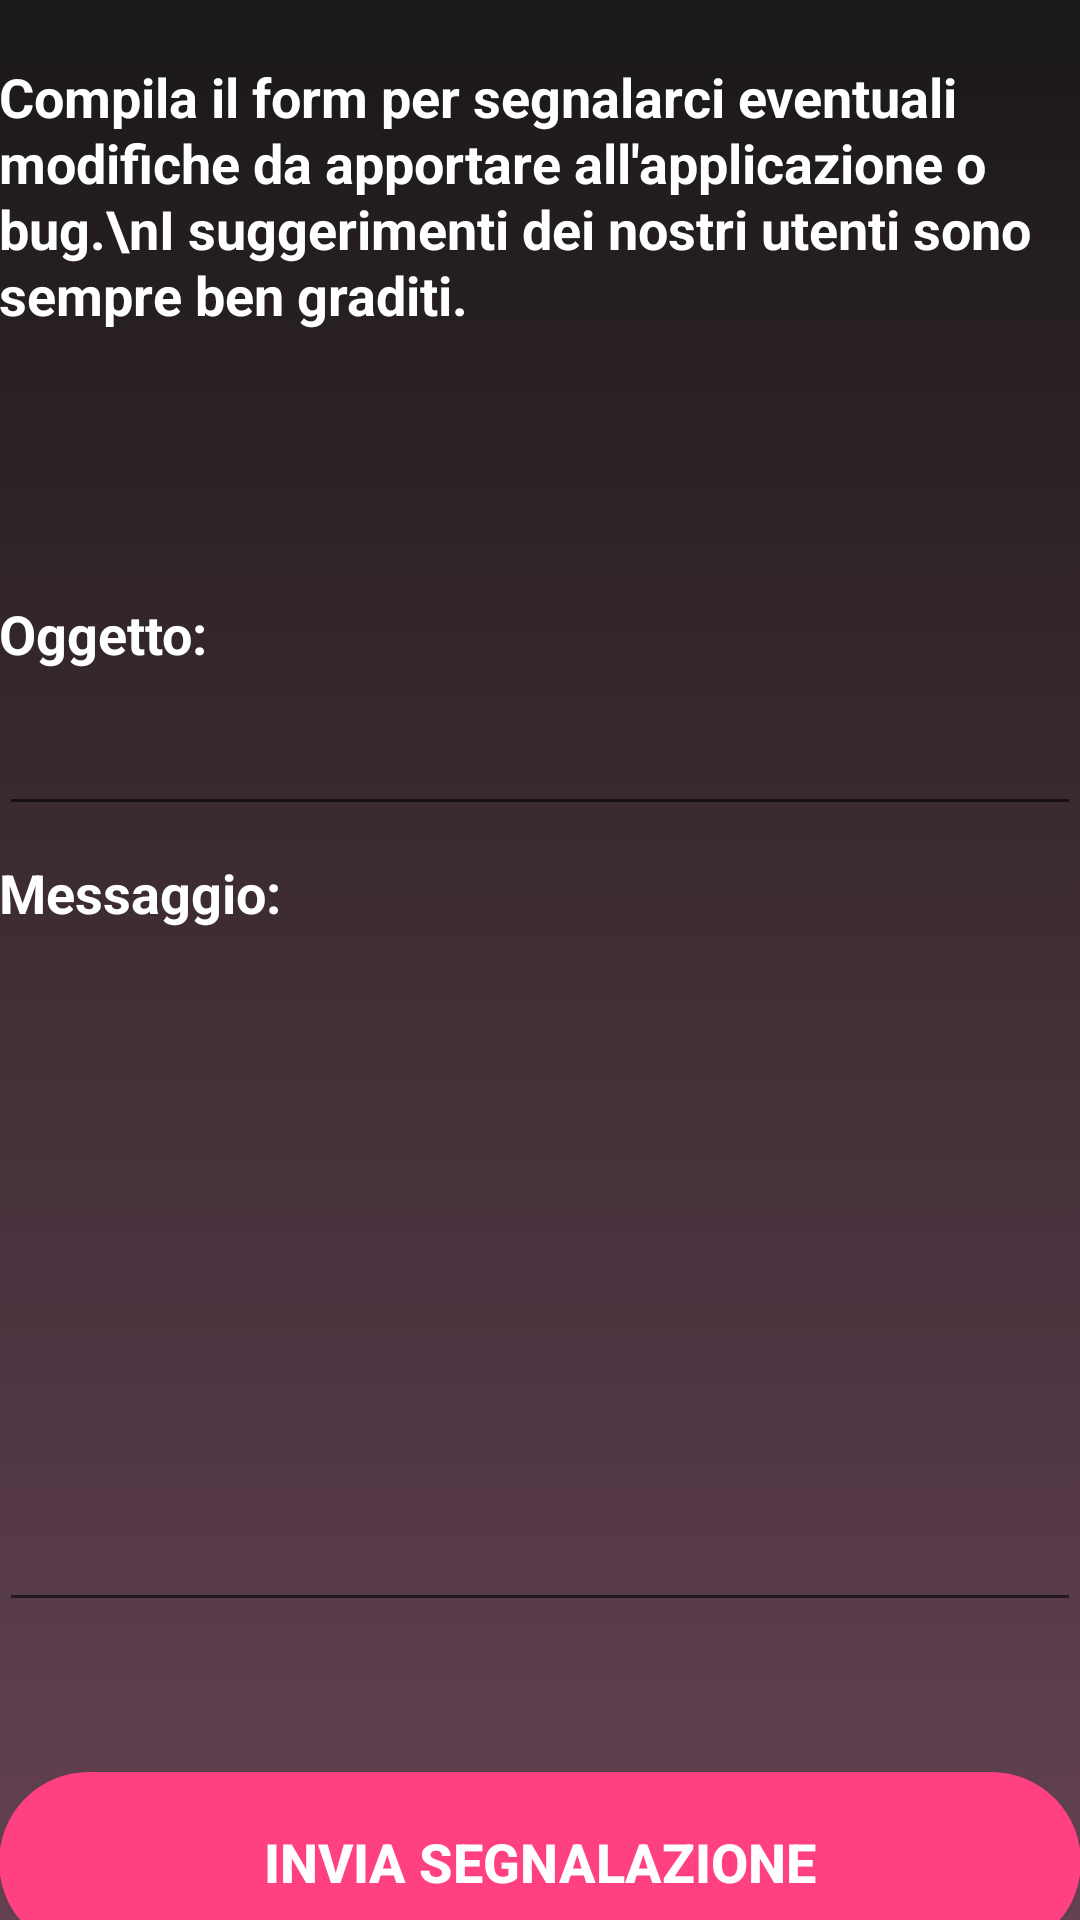

The Android layout XML behind this screen, and the referenced resources:
<!-- AndroidManifest.xml: application theme AppTheme.NoActionBar -->
<!-- res/layout/activity_contact.xml -->
<?xml version="1.0" encoding="utf-8"?>
<LinearLayout xmlns:android="http://schemas.android.com/apk/res/android"
    xmlns:app="http://schemas.android.com/apk/res-auto"
    xmlns:tools="http://schemas.android.com/tools"
    android:layout_width="match_parent"
    android:layout_height="match_parent"
    android:background="@drawable/gradient_background"
    android:gravity="center_horizontal"
    android:orientation="vertical"
    android:paddingLeft="@dimen/activity_horizontal_margin"
    android:paddingTop="@dimen/activity_vertical_margin"
    android:paddingRight="@dimen/activity_horizontal_margin"
    android:paddingBottom="@dimen/activity_vertical_margin"
    tools:context=".ContactActivity">

    <TextView
        android:id="@+id/textFormPresentazione"
        android:layout_width="match_parent"
        android:layout_height="199dp"
        android:lineSpacingExtra="1sp"
        android:paddingTop="20sp"
        android:text="Compila il form per segnalarci eventuali modifiche da apportare all'applicazione o bug.\nI suggerimenti dei nostri utenti sono sempre ben graditi."
        android:textAlignment="viewStart"
        android:textColor="@android:color/white"
        android:textSize="18dp"
        android:textStyle="bold" />

    <TextView
        android:layout_width="match_parent"
        android:layout_height="35dp"
        android:text="Oggetto:"
        android:textAppearance="@style/TextAppearance.AppCompat.Large"
        android:textColor="@android:color/white"
        android:textSize="18sp"
        android:textStyle="bold" />

    <EditText
        android:id="@+id/edit_text_subject"
        android:layout_width="match_parent"
        android:layout_height="wrap_content"
        android:inputType="textEmailSubject"
        android:textColor="@android:color/white" />

    <TextView
        android:layout_width="match_parent"
        android:layout_height="35dp"
        android:paddingTop="10sp"
        android:text="Messaggio:"
        android:textAppearance="@style/TextAppearance.AppCompat.Large"
        android:textColor="@android:color/white"
        android:textSize="18sp"
        android:textStyle="bold" />

    <EditText
        android:id="@+id/edit_text_message"
        android:layout_width="match_parent"
        android:layout_height="wrap_content"
        android:gravity="start|top"
        android:lines="10"
        android:singleLine="false"
        android:textColor="@android:color/white" />

    <Button
        android:id="@+id/button_send"
        style="@style/Widget.AppCompat.Button.Colored"
        android:layout_width="match_parent"
        android:layout_height="60dp"
        android:layout_marginTop="50dp"
        android:background="@drawable/buttonshape"
        android:backgroundTint="@color/colorAccent"
        android:elevation="10dp"
        android:text="Invia Segnalazione"
        android:textSize="18dp"
        android:textStyle="bold" />

</LinearLayout>
<!-- resources referenced by this layout -->
<resources>
  <color name="colorAccent">#FF4081</color>
  <!-- drawable buttonshape (drawable) -->
  <?xml version="1.0" encoding="utf-8"?>
  <shape xmlns:android="http://schemas.android.com/apk/res/android"
      android:shape="rectangle" >
      <corners
          android:topLeftRadius="100dp"
          android:topRightRadius="100dp"
          android:bottomLeftRadius="100dp"
          android:bottomRightRadius="100dp"
          />
      <solid
          android:color="@color/colorAccent"
          />
      <padding
          android:left="0dp"
          android:top="0dp"
          android:right="0dp"
          android:bottom="0dp"
          />
      <size
          android:width="80dp"
          android:height="40dp"
          />
      <stroke
          android:width="7dp"
          android:color="@color/colorAccent"
          />
      <background>
  
      </background>
  </shape>
  <!-- drawable gradient_background (drawable) -->
  <?xml version="1.0" encoding="utf-8"?>
  <selector xmlns:android="http://schemas.android.com/apk/res/android">
      <item>
          <shape>
              <gradient android:angle="90"
                        android:endColor="#1A1818"
                        android:startColor="#644252"
                        android:type="linear" />
          </shape>
      </item>
  </selector>
  <style name="AppTheme.NoActionBar">
          <item name="windowActionBar">false</item>
          <item name="windowNoTitle">true</item>
      </style>
</resources>
